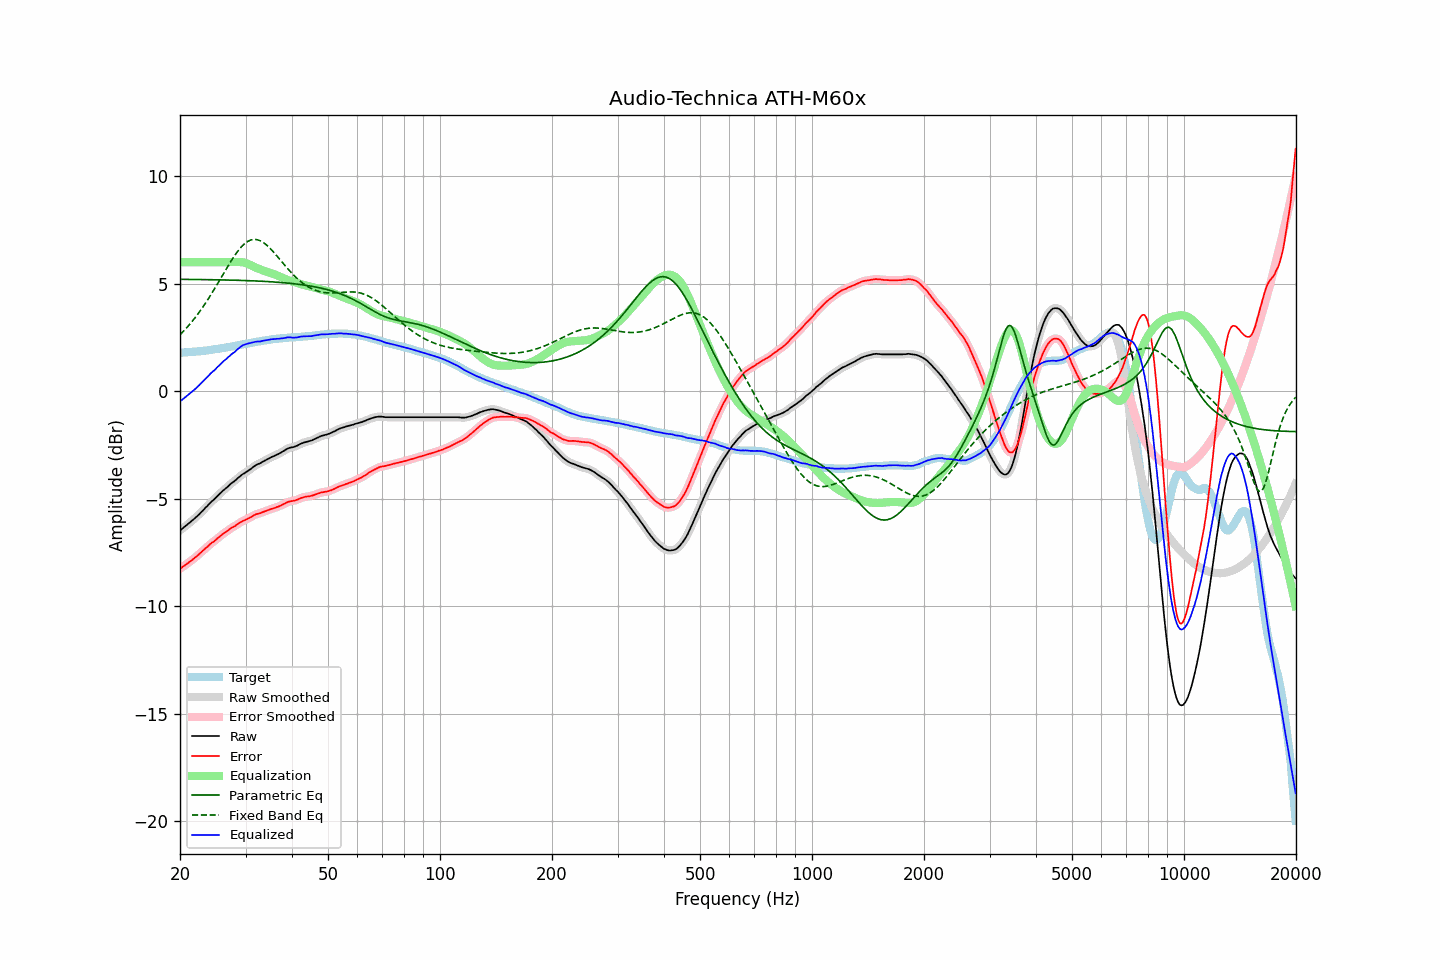

The data file committed next to this chart (first rows):
frequency, raw, error, smoothed, error_smoothed, equalization, parametric_eq, fixed_band_eq, equalized_raw, equalized_smoothed, target
20.00, -6.47, -8.26, -6.47, -8.26, 6.00, 5.20, 2.62, -0.47, -0.47, 1.79
20.20, -6.42, -8.21, -6.42, -8.21, 6.00, 5.20, 2.70, -0.42, -0.42, 1.79
20.40, -6.36, -8.16, -6.36, -8.16, 6.00, 5.20, 2.77, -0.36, -0.36, 1.80
20.61, -6.30, -8.11, -6.30, -8.10, 6.00, 5.20, 2.85, -0.30, -0.30, 1.80
20.81, -6.24, -8.05, -6.24, -8.05, 6.00, 5.20, 2.93, -0.24, -0.24, 1.80
21.02, -6.18, -8.00, -6.18, -7.99, 6.00, 5.20, 3.02, -0.18, -0.18, 1.81
21.23, -6.12, -7.93, -6.12, -7.94, 6.00, 5.20, 3.10, -0.12, -0.12, 1.81
21.44, -6.06, -7.88, -6.06, -7.88, 6.00, 5.20, 3.20, -0.06, -0.06, 1.82
21.66, -5.99, -7.83, -5.99, -7.82, 6.00, 5.20, 3.29, 0.01, 0.01, 1.83
21.87, -5.93, -7.76, -5.93, -7.77, 6.00, 5.20, 3.38, 0.07, 0.07, 1.83
22.09, -5.86, -7.70, -5.86, -7.70, 6.00, 5.20, 3.48, 0.14, 0.14, 1.84
22.31, -5.79, -7.64, -5.79, -7.64, 6.00, 5.19, 3.58, 0.21, 0.21, 1.85
22.54, -5.72, -7.57, -5.72, -7.57, 6.00, 5.19, 3.68, 0.28, 0.28, 1.85
22.76, -5.64, -7.50, -5.64, -7.51, 6.00, 5.19, 3.78, 0.36, 0.36, 1.86
22.99, -5.57, -7.44, -5.57, -7.44, 6.00, 5.19, 3.89, 0.43, 0.43, 1.87
23.22, -5.49, -7.37, -5.49, -7.37, 6.00, 5.19, 4.00, 0.51, 0.51, 1.88
23.45, -5.41, -7.30, -5.42, -7.31, 6.00, 5.19, 4.11, 0.59, 0.58, 1.89
23.69, -5.34, -7.24, -5.34, -7.24, 6.00, 5.19, 4.23, 0.66, 0.66, 1.90
23.92, -5.26, -7.17, -5.26, -7.17, 6.00, 5.19, 4.34, 0.74, 0.74, 1.91
24.16, -5.18, -7.10, -5.18, -7.10, 6.00, 5.19, 4.46, 0.82, 0.82, 1.92
24.40, -5.11, -7.04, -5.11, -7.05, 6.00, 5.18, 4.58, 0.89, 0.89, 1.93
24.65, -5.05, -7.00, -5.05, -6.99, 6.00, 5.18, 4.70, 0.95, 0.95, 1.95
24.89, -4.98, -6.94, -4.98, -6.93, 6.00, 5.18, 4.83, 1.02, 1.02, 1.96
25.14, -4.90, -6.87, -4.91, -6.87, 6.00, 5.18, 4.95, 1.10, 1.09, 1.97
25.39, -4.83, -6.81, -4.83, -6.81, 6.00, 5.18, 5.08, 1.17, 1.17, 1.98
25.65, -4.76, -6.75, -4.76, -6.74, 6.00, 5.18, 5.21, 1.24, 1.24, 1.98
25.91, -4.68, -6.69, -4.68, -6.68, 6.00, 5.18, 5.34, 1.32, 1.32, 2.00
26.16, -4.61, -6.62, -4.62, -6.63, 6.00, 5.17, 5.46, 1.39, 1.38, 2.01
26.43, -4.55, -6.57, -4.55, -6.57, 6.00, 5.17, 5.59, 1.45, 1.45, 2.02
26.69, -4.49, -6.52, -4.49, -6.52, 6.00, 5.17, 5.72, 1.51, 1.51, 2.03
26.96, -4.42, -6.47, -4.42, -6.47, 6.00, 5.17, 5.84, 1.58, 1.58, 2.05
27.23, -4.35, -6.41, -4.35, -6.41, 6.00, 5.17, 5.96, 1.65, 1.65, 2.06
27.50, -4.28, -6.36, -4.29, -6.37, 6.00, 5.17, 6.08, 1.72, 1.71, 2.08
27.77, -4.23, -6.32, -4.23, -6.32, 6.00, 5.16, 6.20, 1.77, 1.77, 2.09
28.05, -4.18, -6.29, -4.17, -6.28, 6.00, 5.16, 6.31, 1.82, 1.83, 2.11
28.33, -4.11, -6.23, -4.11, -6.23, 6.00, 5.16, 6.42, 1.89, 1.89, 2.12
28.62, -4.04, -6.18, -4.05, -6.18, 6.01, 5.16, 6.52, 1.96, 1.96, 2.14
28.90, -3.98, -6.13, -3.98, -6.13, 6.01, 5.16, 6.61, 2.03, 2.03, 2.14
29.19, -3.92, -6.08, -3.92, -6.08, 6.00, 5.15, 6.70, 2.08, 2.08, 2.16
29.48, -3.86, -6.03, -3.87, -6.04, 5.99, 5.15, 6.78, 2.13, 2.13, 2.17
29.78, -3.82, -6.01, -3.82, -6.01, 5.98, 5.15, 6.85, 2.16, 2.16, 2.19
30.08, -3.77, -5.97, -3.77, -5.97, 5.96, 5.15, 6.91, 2.19, 2.19, 2.20
30.38, -3.72, -5.94, -3.72, -5.94, 5.93, 5.14, 6.96, 2.21, 2.21, 2.22
30.68, -3.67, -5.90, -3.67, -5.90, 5.90, 5.14, 7.00, 2.23, 2.23, 2.23
30.99, -3.62, -5.87, -3.62, -5.86, 5.86, 5.14, 7.03, 2.24, 2.25, 2.25
31.30, -3.56, -5.82, -3.56, -5.82, 5.82, 5.13, 7.05, 2.26, 2.26, 2.25
31.61, -3.50, -5.77, -3.50, -5.78, 5.79, 5.13, 7.06, 2.29, 2.28, 2.27
31.93, -3.45, -5.73, -3.45, -5.74, 5.75, 5.13, 7.06, 2.30, 2.30, 2.28
32.24, -3.41, -5.71, -3.41, -5.71, 5.72, 5.12, 7.05, 2.31, 2.30, 2.30
32.57, -3.38, -5.69, -3.38, -5.69, 5.69, 5.12, 7.02, 2.31, 2.31, 2.31
32.89, -3.35, -5.68, -3.34, -5.67, 5.66, 5.12, 7.00, 2.31, 2.32, 2.33
33.22, -3.30, -5.64, -3.30, -5.64, 5.63, 5.11, 6.95, 2.33, 2.33, 2.34
33.55, -3.26, -5.61, -3.26, -5.61, 5.61, 5.11, 6.91, 2.35, 2.35, 2.35
33.89, -3.22, -5.58, -3.22, -5.58, 5.58, 5.11, 6.85, 2.36, 2.36, 2.36
34.23, -3.18, -5.56, -3.18, -5.56, 5.56, 5.10, 6.79, 2.38, 2.38, 2.38
34.57, -3.14, -5.53, -3.14, -5.53, 5.53, 5.10, 6.72, 2.39, 2.39, 2.39
34.92, -3.10, -5.50, -3.10, -5.50, 5.50, 5.09, 6.65, 2.40, 2.40, 2.40
35.27, -3.06, -5.47, -3.06, -5.47, 5.48, 5.09, 6.57, 2.42, 2.41, 2.41
35.62, -3.03, -5.45, -3.03, -5.45, 5.45, 5.08, 6.49, 2.42, 2.42, 2.42
35.97, -3.00, -5.43, -3.00, -5.43, 5.43, 5.08, 6.40, 2.43, 2.43, 2.43
... 635 more rows
